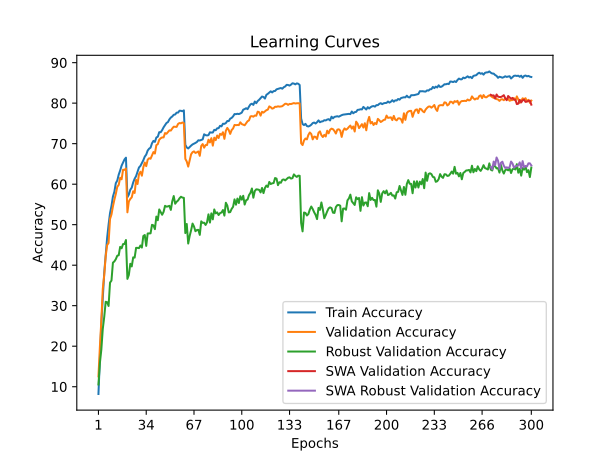

The file beside this chart, header and first rows:
time; train_accuracy; train_loss; valid_accuracy; valid_loss; valid_accuracy_robust; valid_accuracy_swa; valid_accuracy_robust_swa
25,9906; 8,2025; 4,1741; 12,5500; 3,9302; 10,5517; 12,5500; 10,5517
50,3399; 16,7075; 3,7577; 19,8900; 3,6140; 15,8621; 19,8900; 15,8621
75,7243; 25,7250; 3,3966; 26,3600; 3,4964; 19,1724; 26,3600; 19,1724
100,6186; 32,0150; 3,1551; 34,1500; 3,1949; 24,2759; 34,1500; 24,2759
125,8612; 38,1150; 2,9331; 37,5400; 2,9934; 27,2414; 37,5400; 27,2414
150,7637; 42,4650; 2,7767; 42,1900; 2,8833; 30,9655; 42,1900; 30,9655
176,2677; 46,7400; 2,6318; 44,9600; 2,7234; 30,8621; 44,9600; 30,8621
202,0187; 50,0150; 2,5156; 45,4800; 2,7724; 29,9310; 45,4800; 29,9310
226,7110; 52,8650; 2,4251; 51,4000; 2,4910; 35,6897; 51,4000; 35,6897
251,9286; 54,6200; 2,3535; 52,5100; 2,4634; 36,2069; 52,5100; 36,2069
276,7250; 56,9425; 2,2838; 54,4900; 2,3684; 40,6207; 54,4900; 40,6207
301,6311; 58,1250; 2,2348; 56,1600; 2,3293; 40,9310; 56,1600; 40,9310
326,4716; 60,2550; 2,1676; 57,5900; 2,3058; 41,4828; 57,5900; 41,4828
351,3218; 60,8850; 2,1362; 59,3500; 2,2539; 42,3448; 59,3500; 42,3448
376,2343; 62,3500; 2,0932; 59,8200; 2,2243; 42,4483; 59,8200; 42,4483
401,3950; 63,3800; 2,0656; 61,5800; 2,1598; 44,5172; 61,5800; 44,5172
426,2146; 64,5700; 2,0221; 61,2000; 2,1715; 44,1724; 61,2000; 44,1724
450,9610; 65,3550; 1,9975; 63,5600; 2,0908; 45,2069; 63,5600; 45,2069
476,4490; 66,1075; 1,9687; 63,5200; 2,0923; 45,2414; 63,5200; 45,2414
501,4493; 66,5425; 1,9647; 63,8700; 2,0777; 46,2069; 63,8700; 46,2069
526,0021; 56,7800; 2,2759; 53,0500; 2,4245; 36,6207; 53,0500; 36,6207
551,3943; 57,4325; 2,2544; 55,7400; 2,3725; 37,5862; 55,7400; 37,5862
576,6649; 58,6250; 2,2136; 56,3500; 2,3891; 40,3448; 56,3500; 40,3448
601,4154; 59,1475; 2,1938; 56,7500; 2,3586; 39,6897; 56,7500; 39,6897
626,5155; 60,4325; 2,1550; 58,2500; 2,2744; 41,9310; 58,2500; 41,9310
651,4447; 61,3400; 2,1266; 57,8300; 2,2469; 41,8621; 57,8300; 41,8621
676,2890; 61,9850; 2,1055; 61,0800; 2,1706; 44,2759; 61,0800; 44,2759
701,9724; 63,0575; 2,0617; 60,0400; 2,2219; 44,2759; 60,0400; 44,2759
726,9369; 64,1225; 2,0368; 62,4800; 2,0993; 44,2069; 62,4800; 44,2069
751,6940; 64,5075; 2,0154; 63,0700; 2,0974; 44,8621; 63,0700; 44,8621
777,2435; 65,1950; 1,9917; 62,0900; 2,1925; 44,3448; 62,0900; 44,3448
802,8395; 65,9150; 1,9614; 64,1800; 2,0673; 47,2069; 64,1800; 47,2069
827,6242; 66,8025; 1,9358; 65,3500; 2,0492; 47,4483; 65,3500; 47,4483
852,4384; 67,2950; 1,9173; 64,4500; 2,0733; 44,7586; 64,4500; 44,7586
877,9212; 68,2950; 1,8827; 66,0300; 2,0308; 47,8276; 66,0300; 47,8276
903,4535; 68,7575; 1,8674; 66,4000; 1,9875; 47,8276; 66,4000; 47,8276
928,8283; 69,0200; 1,8567; 66,2800; 2,0157; 47,8621; 66,2800; 47,8621
954,5138; 70,1075; 1,8174; 67,1400; 1,9717; 49,9655; 67,1400; 49,9655
979,9809; 70,6875; 1,7990; 67,9300; 1,9447; 49,8276; 67,9300; 49,8276
1004,9040; 70,4425; 1,8076; 67,5600; 1,9716; 48,8966; 67,5600; 48,8966
1030,1567; 71,5250; 1,7733; 69,6500; 1,8871; 52,0000; 69,6500; 52,0000
1054,4583; 71,7175; 1,7607; 69,8800; 1,9018; 51,1034; 69,8800; 51,1034
1079,1408; 72,8425; 1,7332; 70,9700; 1,8652; 53,7586; 70,9700; 53,7586
1104,3508; 72,8225; 1,7201; 71,3400; 1,8321; 53,0690; 71,3400; 53,0690
1129,1804; 73,3475; 1,7030; 71,5400; 1,8206; 52,4483; 71,5400; 52,4483
1153,6436; 74,0350; 1,6853; 71,5400; 1,8361; 53,1724; 71,5400; 53,1724
1178,8419; 74,5625; 1,6645; 72,6200; 1,7854; 54,6552; 72,6200; 54,6552
1203,4179; 75,1075; 1,6504; 72,4400; 1,7824; 54,4483; 72,4400; 54,4483
1227,9296; 75,3250; 1,6369; 72,8800; 1,8060; 54,5172; 72,8800; 54,5172
1253,7666; 75,9925; 1,6197; 73,2800; 1,7669; 54,6552; 73,2800; 54,6552
1278,5101; 76,4475; 1,6052; 73,2300; 1,7820; 53,6552; 73,2300; 53,6552
1302,6586; 76,7150; 1,5960; 73,7600; 1,7591; 55,7931; 73,7600; 55,7931
1327,1452; 77,1325; 1,5819; 74,1900; 1,7408; 57,0690; 74,1900; 57,0690
1351,4568; 77,2025; 1,5822; 74,1600; 1,7553; 55,1724; 74,1600; 55,1724
1376,7152; 77,6600; 1,5703; 74,1400; 1,7444; 55,6552; 74,1400; 55,6552
1401,5515; 77,6650; 1,5609; 74,8700; 1,7265; 55,9655; 74,8700; 55,9655
1425,7586; 78,1350; 1,5564; 75,1000; 1,7200; 56,5172; 75,1000; 56,5172
1450,4047; 78,1150; 1,5503; 75,0200; 1,7316; 56,8966; 75,0200; 56,8966
1475,4111; 77,9950; 1,5567; 75,2300; 1,7178; 56,6897; 75,2300; 56,6897
1499,8379; 78,2225; 1,5458; 75,0600; 1,7205; 56,6207; 75,0600; 56,6207
... 240 more rows
